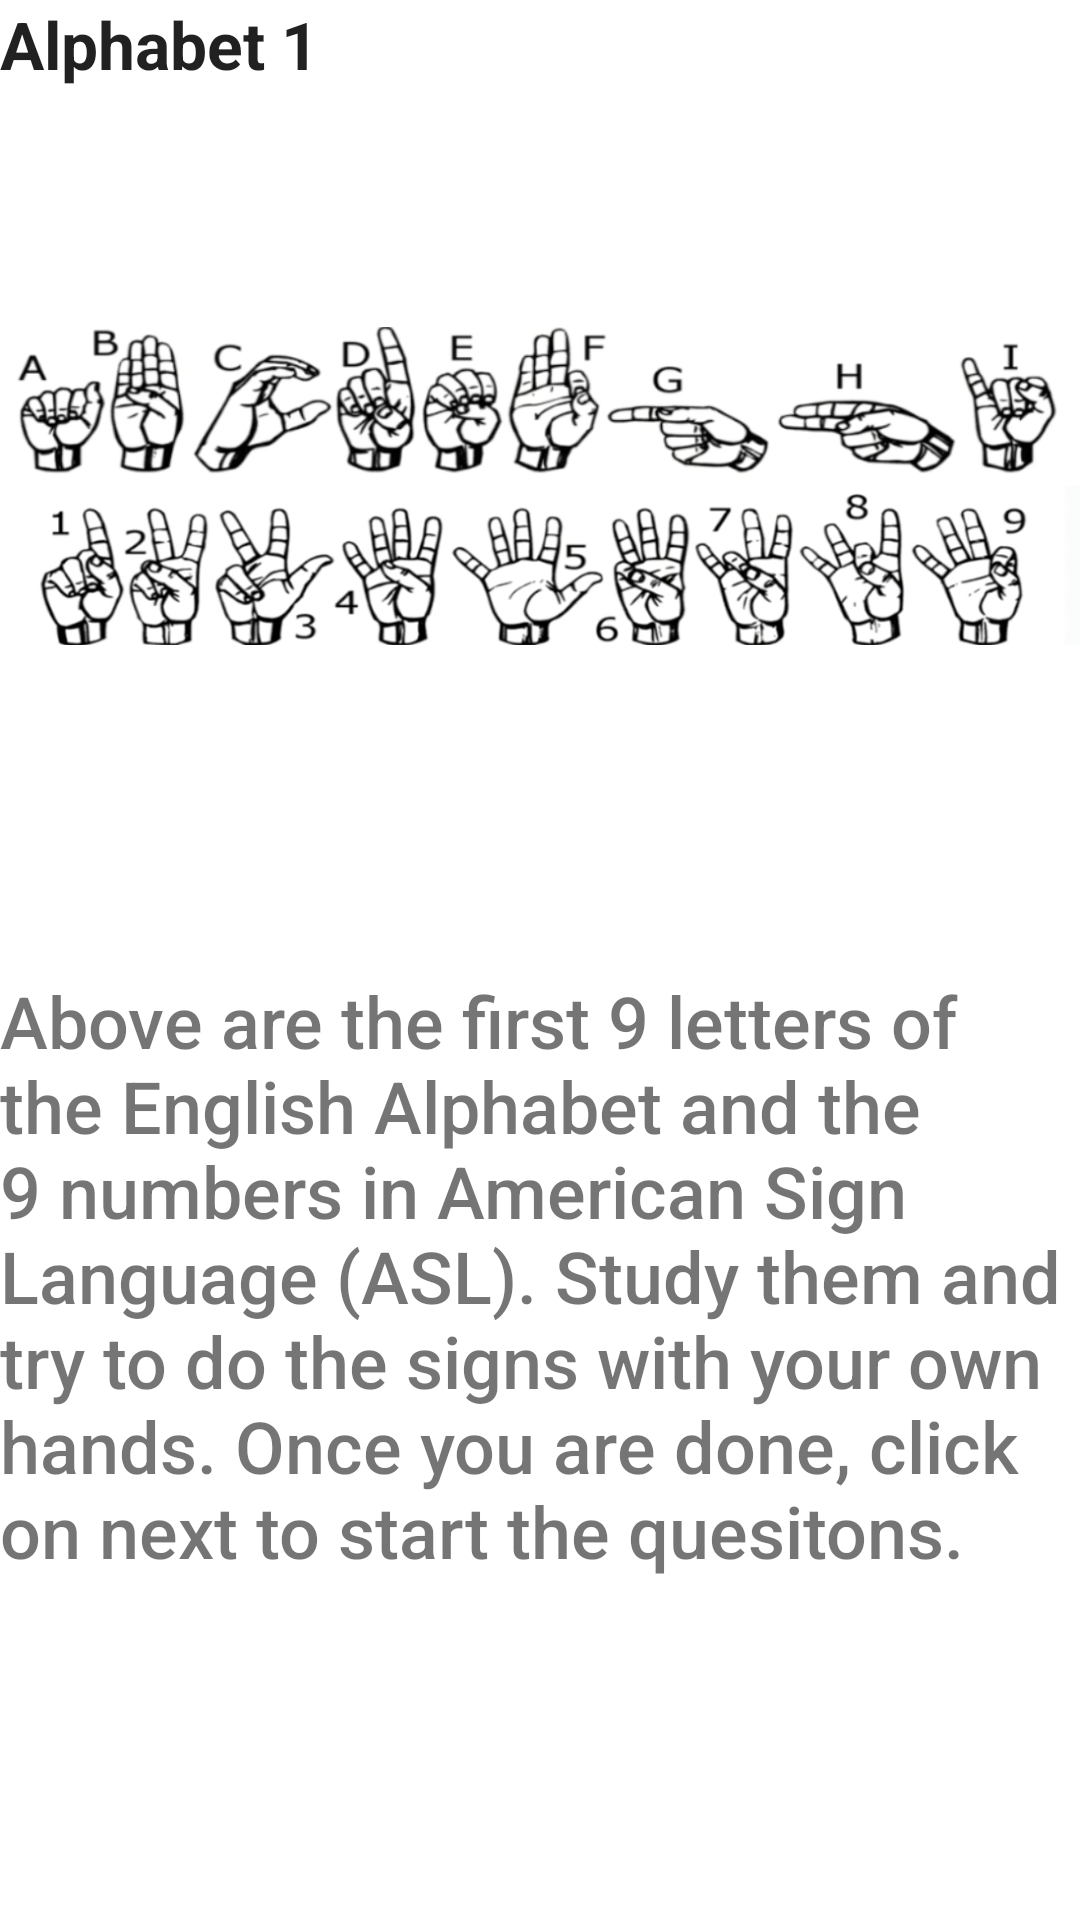

The Android layout XML behind this screen, and the referenced resources:
<!-- AndroidManifest.xml: application theme Theme.SignLingo -->
<!-- res/layout/fragment_c1_learn.xml -->
<?xml version="1.0" encoding="utf-8"?>
<RelativeLayout xmlns:android="http://schemas.android.com/apk/res/android"
    xmlns:app="http://schemas.android.com/apk/res-auto"
    xmlns:tools="http://schemas.android.com/tools"
    android:layout_width="match_parent"
    android:layout_height="match_parent"
    tools:context=".fragments.course1.C1LearnFragment">
    
    <TextView
        android:id="@+id/tvTitleAlphabet1"
        android:layout_width="match_parent"
        android:layout_height="match_parent"
        android:layout_alignParentStart="true"
        android:layout_alignParentTop="true"
        android:layout_marginStart="0dp"
        android:layout_marginTop="0dp"
        android:text="Alphabet 1"
        android:textAppearance="@style/TextAppearance.AppCompat.Large"
        android:textStyle="bold" />

    <ImageView
        android:id="@+id/ivAlphabet1"
        android:layout_width="wrap_content"
        android:layout_height="wrap_content"
        android:src="@drawable/screenshot__13_" />

    <TextView
        android:layout_width="wrap_content"
        android:layout_height="wrap_content"
        android:layout_below="@id/ivAlphabet1"
        android:fontFamily="sans-serif-medium"
        android:text="Above are the first 9 letters of the English Alphabet and the 9 numbers in American Sign Language (ASL). Study them and try to do the signs with your own hands. Once you are done, click on next to start the quesitons."
        android:textSize="24sp" />

</RelativeLayout>
<!-- resources referenced by this layout -->
<resources>
  <!-- drawable screenshot__13_: png bitmap (drawable, 236799 bytes) -->
  <style name="Theme.SignLingo" parent="Theme.MaterialComponents.DayNight.DarkActionBar">
          
          <item name="colorPrimary">@color/purple_500</item>
          <item name="colorPrimaryVariant">@color/purple_700</item>
          <item name="colorOnPrimary">@color/white</item>
          
          <item name="colorSecondary">@color/teal_200</item>
          <item name="colorSecondaryVariant">@color/teal_700</item>
          <item name="colorOnSecondary">@color/black</item>
          
          <item name="android:statusBarColor" tools:targetApi="l">?attr/colorPrimaryVariant</item>
          
      </style>
  <!-- not gathered from this repository: default colours our renderer supplied (Android Studio template values) -->
  <color name="purple_500">#FF6200EE</color>
  <color name="purple_700">#FF3700B3</color>
  <color name="teal_200">#FF03DAC5</color>
  <color name="teal_700">#FF018786</color>
  <color name="black">#FF000000</color>
  <color name="white">#FFFFFFFF</color>
</resources>
